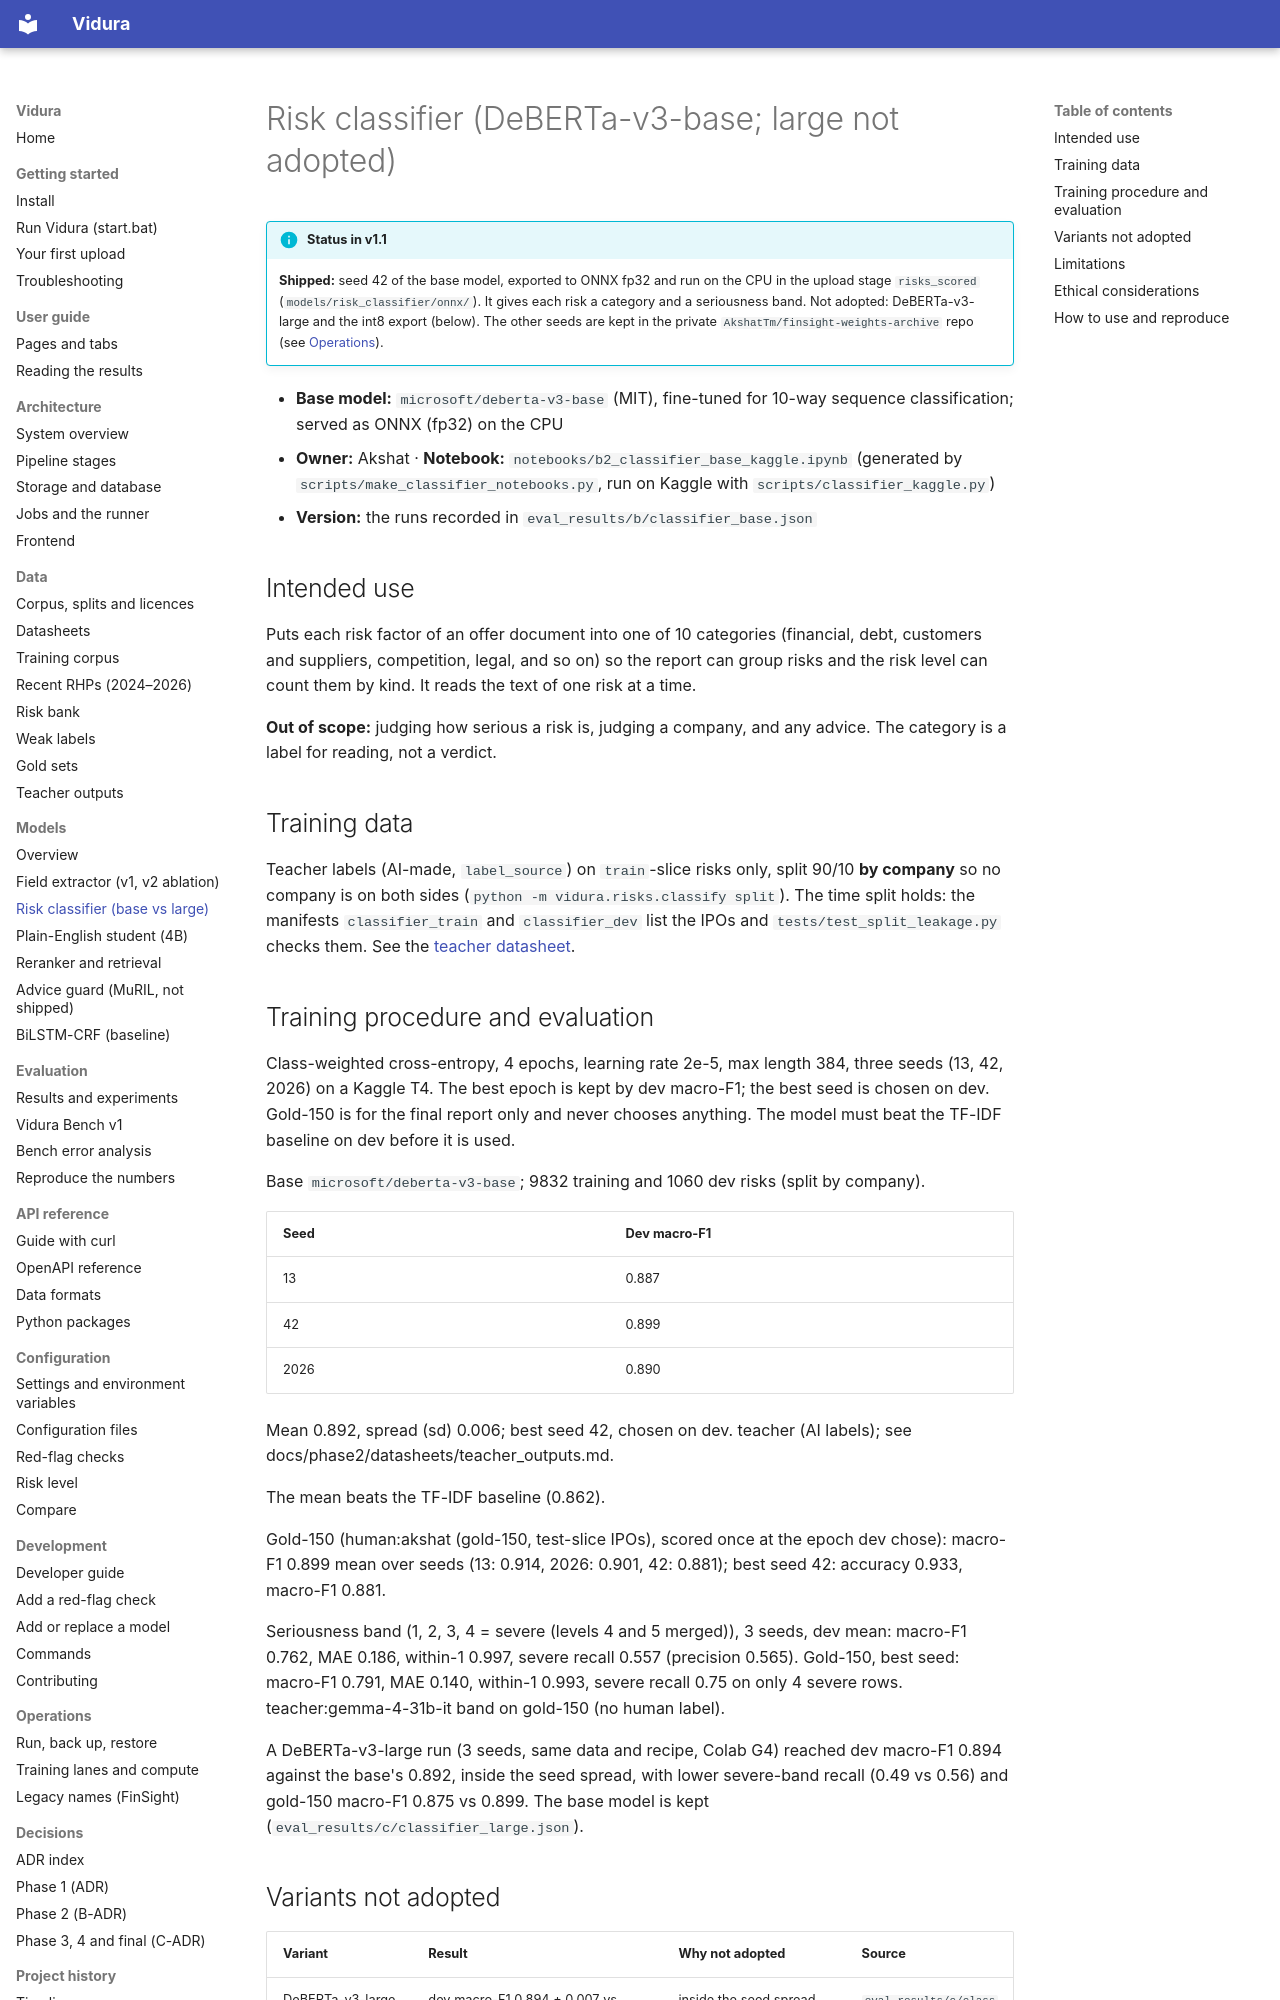

repository: AkshatTm/FinSight-IPO-X-Ray-for-Indian-retail-investors · page: model_cards/risk_classifier/index.html · generator: mkdocs

---
license: cc-by-nc-sa-4.0
base_model: microsoft/deberta-v3-base
library_name: transformers
pipeline_tag: text-classification
language: [en]
tags: [finance, ipo, india, risk-factors, distillation, onnx]
metrics: [f1]
---

# Risk classifier (DeBERTa-v3-base; large not adopted)

!!! info "Status in v1.1"
    **Shipped:** seed 42 of the base model, exported to ONNX fp32 and run on the CPU in the upload
    stage `risks_scored` (`models/risk_classifier/onnx/`). It gives each risk a category and a
    seriousness band. Not adopted: DeBERTa-v3-large and the int8 export (below). The other seeds are
    kept in the private `AkshatTm/finsight-weights-archive` repo (see [Operations](../operations/index.md#model-weights-and-the-archive)).

- **Base model:** `microsoft/deberta-v3-base` (MIT), fine-tuned for 10-way sequence classification; served as ONNX (fp32) on the CPU
- **Owner:** Akshat · **Notebook:** `notebooks/b2_classifier_base_kaggle.ipynb` (generated by `scripts/make_classifier_notebooks.py`, run on Kaggle with `scripts/classifier_kaggle.py`)
- **Version:** the runs recorded in `eval_results/b/classifier_base.json`

## Intended use

Puts each risk factor of an offer document into one of 10 categories (financial, debt, customers and suppliers, competition, legal, and so on) so the report can group risks and the risk level can count them by kind. It reads the text of one risk at a time.

**Out of scope:** judging how serious a risk is, judging a company, and any advice. The category is a label for reading, not a verdict.

## Training data

Teacher labels (AI-made, `label_source`) on `train`-slice risks only, split 90/10 **by company** so no company is on both sides (`python -m vidura.risks.classify split`). The time split holds: the manifests `classifier_train` and `classifier_dev` list the IPOs and `tests/test_split_leakage.py` checks them. See the [teacher datasheet](../phase2/datasheets/teacher_outputs.md).

## Training procedure and evaluation

Class-weighted cross-entropy, 4 epochs, learning rate 2e-5, max length 384, three seeds (13, 42, 2026) on a Kaggle T4. The best epoch is kept by dev macro-F1; the best seed is chosen on dev. Gold-150 is for the final report only and never chooses anything. The model must beat the TF-IDF baseline on dev before it is used.

<!-- generated:results start -->

Base `microsoft/deberta-v3-base`; 9832 training and 1060 dev risks (split by company).

| Seed | Dev macro-F1 |
| --- | --- |
| 13 | 0.887 |
| 42 | 0.899 |
| 2026 | 0.890 |

Mean 0.892, spread (sd) 0.006; best seed 42, chosen on dev. teacher (AI labels); see docs/phase2/datasheets/teacher_outputs.md.

The mean beats the TF-IDF baseline (0.862).

Gold-150 (human:akshat (gold-150, test-slice IPOs), scored once at the epoch dev chose): macro-F1 0.899 mean over seeds (13: 0.914, 2026: 0.901, 42: 0.881); best seed 42: accuracy 0.933, macro-F1 0.881.

Seriousness band (1, 2, 3, 4 = severe (levels 4 and 5 merged)), 3 seeds, dev mean: macro-F1 0.762, MAE 0.186, within-1 0.997, severe recall 0.557 (precision 0.565). Gold-150, best seed: macro-F1 0.791, MAE 0.140, within-1 0.993, severe recall 0.75 on only 4 severe rows. teacher:gemma-4-31b-it band on gold-150 (no human label).

<!-- generated:results end -->

A DeBERTa-v3-large run (3 seeds, same data and recipe, Colab G4) reached dev macro-F1 0.894 against the base's 0.892, inside the seed spread, with lower severe-band recall (0.49 vs 0.56) and gold-150 macro-F1 0.875 vs 0.899. The base model is kept (`eval_results/c/classifier_large.json`).
